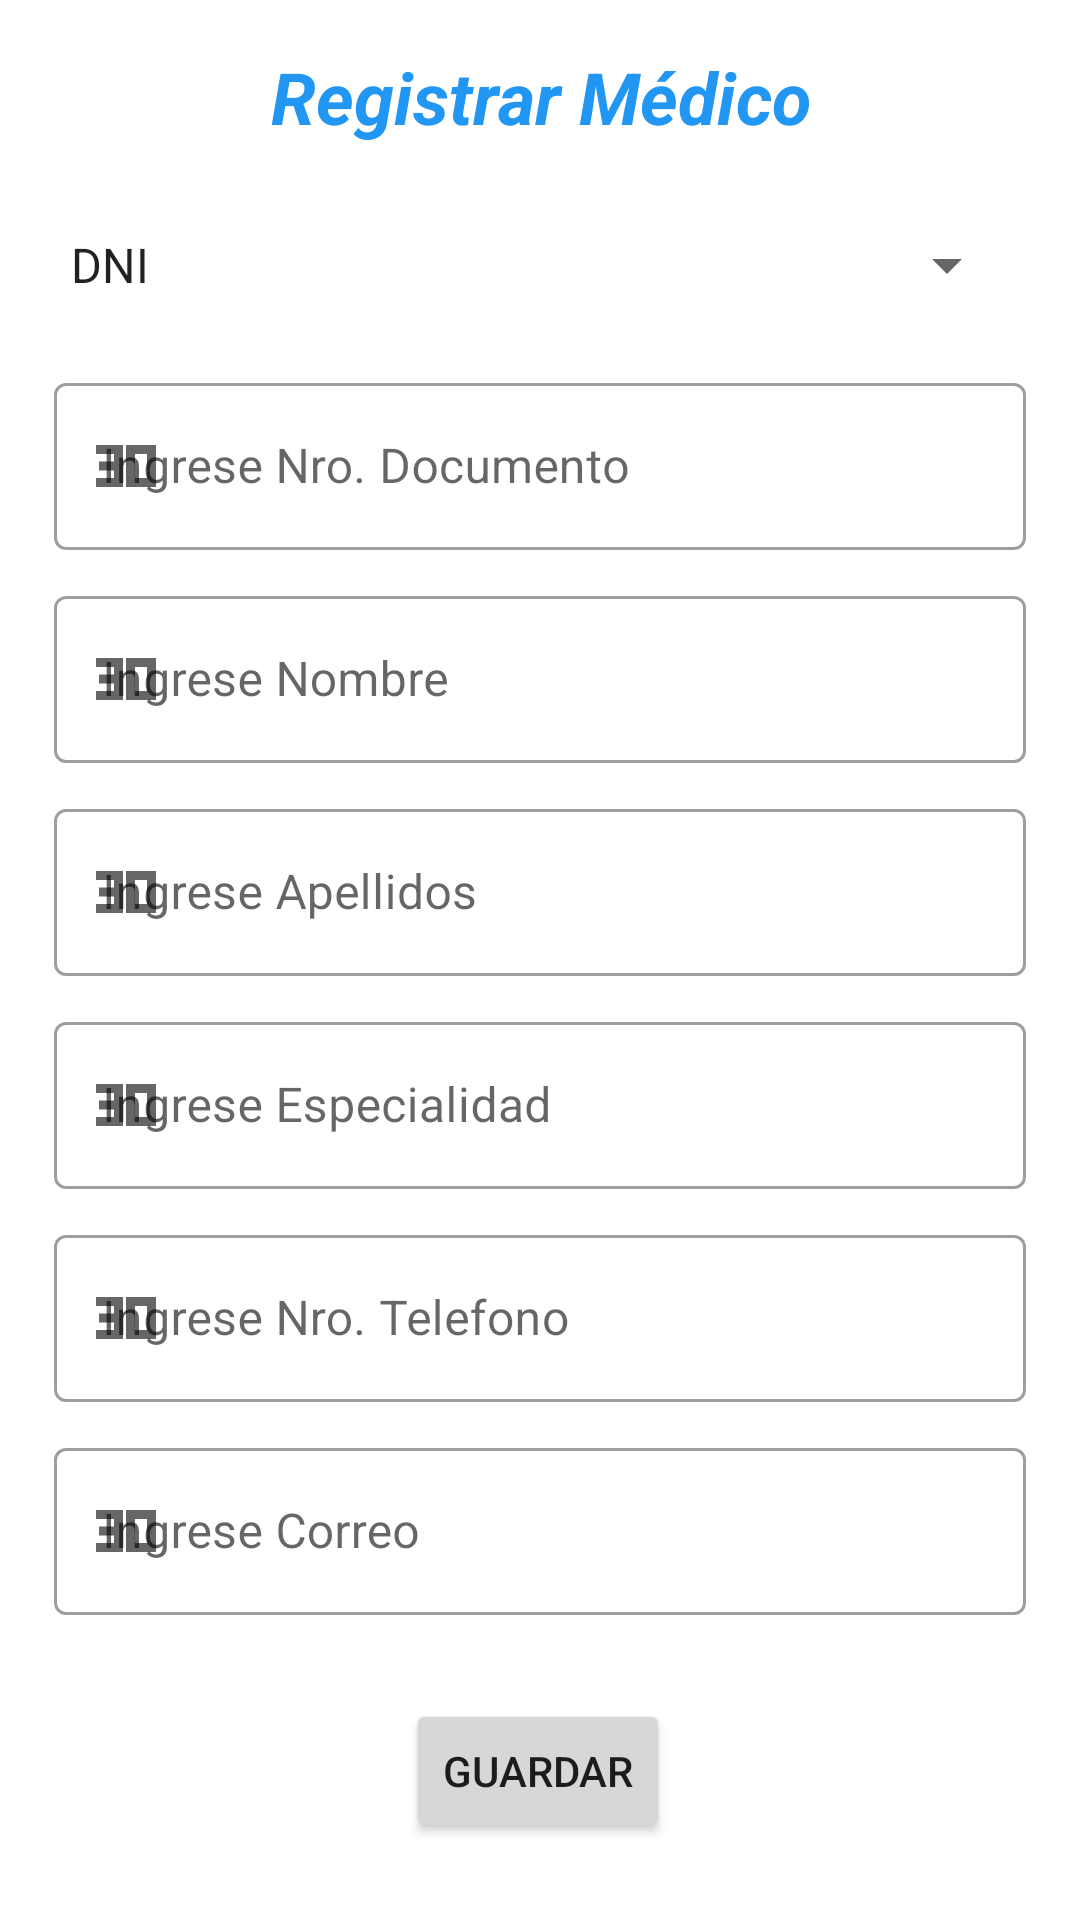

The Android layout XML behind this screen, and the referenced resources:
<!-- AndroidManifest.xml: application theme Theme.DengueApp -->
<!-- res/layout/fragment_medico.xml -->
<?xml version="1.0" encoding="utf-8"?>
<androidx.constraintlayout.widget.ConstraintLayout xmlns:android="http://schemas.android.com/apk/res/android"
    xmlns:app="http://schemas.android.com/apk/res-auto"
    xmlns:tools="http://schemas.android.com/tools"
    android:layout_width="match_parent"
    android:layout_height="match_parent"
    android:orientation="vertical"
    tools:context=".ui.medico.MedicoFragment">


    <TextView
        android:id="@+id/lblMTitulo"
        android:layout_width="wrap_content"
        android:layout_height="wrap_content"
        android:layout_marginTop="16dp"
        android:text="Registrar Médico"
        android:textAlignment="center"
        android:textColor="#2196F3"
        android:textSize="24sp"
        android:textStyle="bold|italic"
        app:layout_constraintEnd_toEndOf="parent"
        app:layout_constraintStart_toStartOf="parent"
        app:layout_constraintTop_toTopOf="parent" />

    <Spinner
        android:id="@+id/cboMTipoDocumento"
        android:layout_width="0dp"
        android:layout_height="wrap_content"
        android:layout_marginTop="16dp"
        android:minHeight="48dp"
        android:entries="@array/sptipodoc"
        android:spinnerMode="dropdown"
        app:layout_constraintEnd_toEndOf="parent"
        app:layout_constraintHorizontal_bias="0.432"
        app:layout_constraintStart_toStartOf="parent"
        app:layout_constraintTop_toBottomOf="@+id/lblMTitulo"
        app:layout_constraintWidth_percent="0.9" />


    <com.google.android.material.textfield.TextInputLayout
        android:id="@+id/tilMNroDoc"
        style="@style/Widget.MaterialComponents.TextInputLayout.OutlinedBox"
        android:layout_width="0dp"
        android:layout_height="wrap_content"
        android:layout_marginTop="10dp"
        app:layout_constraintEnd_toEndOf="parent"
        app:layout_constraintStart_toStartOf="parent"
        app:layout_constraintTop_toBottomOf="@+id/cboMTipoDocumento"
        app:layout_constraintWidth_percent="0.9"
        app:startIconDrawable="@drawable/i_card"
        >
        <com.google.android.material.textfield.TextInputEditText
            android:id="@+id/txtMdNroDocumento"
            android:layout_width="match_parent"
            android:layout_height="wrap_content"
            android:hint="Ingrese Nro. Documento" />
    </com.google.android.material.textfield.TextInputLayout>

    <com.google.android.material.textfield.TextInputLayout
        android:id="@+id/tilMNombre"
        style="@style/Widget.MaterialComponents.TextInputLayout.OutlinedBox"
        android:layout_width="0dp"
        android:layout_height="wrap_content"
        android:layout_marginTop="10dp"
        app:layout_constraintEnd_toEndOf="parent"
        app:layout_constraintStart_toStartOf="parent"

        app:layout_constraintTop_toBottomOf="@+id/tilMNroDoc"
        app:layout_constraintWidth_percent="0.9"
        app:startIconDrawable="@drawable/i_card">

        <com.google.android.material.textfield.TextInputEditText
            android:id="@+id/txtMdNombre"
            android:layout_width="match_parent"
            android:layout_height="wrap_content"
            android:hint="Ingrese Nombre" />
    </com.google.android.material.textfield.TextInputLayout>

    <com.google.android.material.textfield.TextInputLayout
        android:id="@+id/tilMApellidos"
        style="@style/Widget.MaterialComponents.TextInputLayout.OutlinedBox"
        android:layout_width="0dp"
        android:layout_height="wrap_content"
        android:layout_marginTop="10dp"
        app:layout_constraintEnd_toEndOf="parent"
        app:layout_constraintStart_toStartOf="parent"
        app:layout_constraintTop_toBottomOf="@+id/tilMNombre"
        app:layout_constraintWidth_percent="0.9"
        app:startIconDrawable="@drawable/i_card">

        <com.google.android.material.textfield.TextInputEditText
            android:id="@+id/txtMApellidos"
            android:layout_width="match_parent"
            android:layout_height="wrap_content"
            android:hint="Ingrese Apellidos" />
    </com.google.android.material.textfield.TextInputLayout>

    <com.google.android.material.textfield.TextInputLayout
        android:id="@+id/tilMEspecialidad"
        style="@style/Widget.MaterialComponents.TextInputLayout.OutlinedBox"
        android:layout_width="0dp"
        android:layout_height="wrap_content"
        android:layout_marginTop="10dp"
        app:layout_constraintEnd_toEndOf="parent"
        app:layout_constraintStart_toStartOf="parent"
        app:layout_constraintTop_toBottomOf="@+id/tilMApellidos"
        app:layout_constraintWidth_percent="0.9"
        app:startIconDrawable="@drawable/i_card">

        <com.google.android.material.textfield.TextInputEditText
            android:id="@+id/txtMEspecialidad"
            android:layout_width="match_parent"
            android:layout_height="wrap_content"
            android:hint="Ingrese Especialidad" />
    </com.google.android.material.textfield.TextInputLayout>

    <com.google.android.material.textfield.TextInputLayout
        android:id="@+id/tilMTelefono"
        style="@style/Widget.MaterialComponents.TextInputLayout.OutlinedBox"
        android:layout_width="0dp"
        android:layout_height="wrap_content"
        android:layout_marginTop="10dp"
        app:layout_constraintEnd_toEndOf="parent"
        app:layout_constraintStart_toStartOf="parent"
        app:layout_constraintTop_toBottomOf="@+id/tilMEspecialidad"
        app:layout_constraintWidth_percent="0.9"
        app:startIconDrawable="@drawable/i_card">

        <com.google.android.material.textfield.TextInputEditText
            android:id="@+id/txtMTelefono"
            android:layout_width="match_parent"
            android:layout_height="wrap_content"
            android:hint="Ingrese Nro. Telefono" />
    </com.google.android.material.textfield.TextInputLayout>

    <com.google.android.material.textfield.TextInputLayout
        android:id="@+id/tilMCorreo"
        style="@style/Widget.MaterialComponents.TextInputLayout.OutlinedBox"
        android:layout_width="0dp"
        android:layout_height="wrap_content"
        android:layout_marginTop="10dp"
        app:layout_constraintEnd_toEndOf="parent"
        app:layout_constraintStart_toStartOf="parent"
        app:layout_constraintTop_toBottomOf="@+id/tilMTelefono"
        app:layout_constraintWidth_percent="0.9"
        app:startIconDrawable="@drawable/i_card">

        <com.google.android.material.textfield.TextInputEditText
            android:id="@+id/txtMCorreo"
            android:layout_width="match_parent"
            android:layout_height="wrap_content"
            android:hint="Ingrese Correo" />
    </com.google.android.material.textfield.TextInputLayout>

    <Button
        android:id="@+id/btnMGuardar"
        android:layout_width="wrap_content"
        android:layout_height="wrap_content"
        android:layout_marginTop="28dp"
        android:text="Guardar"
        app:layout_constraintEnd_toEndOf="parent"
        app:layout_constraintHorizontal_bias="0.498"
        app:layout_constraintStart_toStartOf="parent"
        app:layout_constraintTop_toBottomOf="@+id/tilMCorreo" />

</androidx.constraintlayout.widget.ConstraintLayout>
<!-- resources referenced by this layout -->
<resources>
  <string-array name="sptipodoc">
          <item>DNI</item>
          <item>C.EXT</item>
      </string-array>
  <!-- drawable i_card (drawable) -->
  <vector xmlns:android="http://schemas.android.com/apk/res/android" android:height="24dp" android:tint="#000000" android:viewportHeight="24" android:viewportWidth="24" android:width="24dp">
        
      <path android:fillColor="@android:color/white" android:pathData="M2,5v3h6v2.5H3v3h5V16H2v3h9V5H2zM19,8v8h-4V8H19M22,5H12v14h10V5z"/>
      
  </vector>
  <style name="Theme.DengueApp" parent="Theme.MaterialComponents.DayNight.DarkActionBar">
          
          <item name="colorPrimary">@color/purple_500</item>
          <item name="colorPrimaryVariant">@color/purple_700</item>
          <item name="colorOnPrimary">@color/white</item>
          
          <item name="colorSecondary">@color/teal_200</item>
          <item name="colorSecondaryVariant">@color/teal_700</item>
          <item name="colorOnSecondary">@color/black</item>
          
          <item name="android:statusBarColor">?attr/colorPrimaryVariant</item>
          
      </style>
  <color name="purple_500">#FF6200EE</color>
  <color name="purple_700">#FF3700B3</color>
  <color name="white">#FFFFFFFF</color>
  <color name="teal_200">#FF03DAC5</color>
  <color name="teal_700">#FF018786</color>
  <color name="black">#FF000000</color>
</resources>
